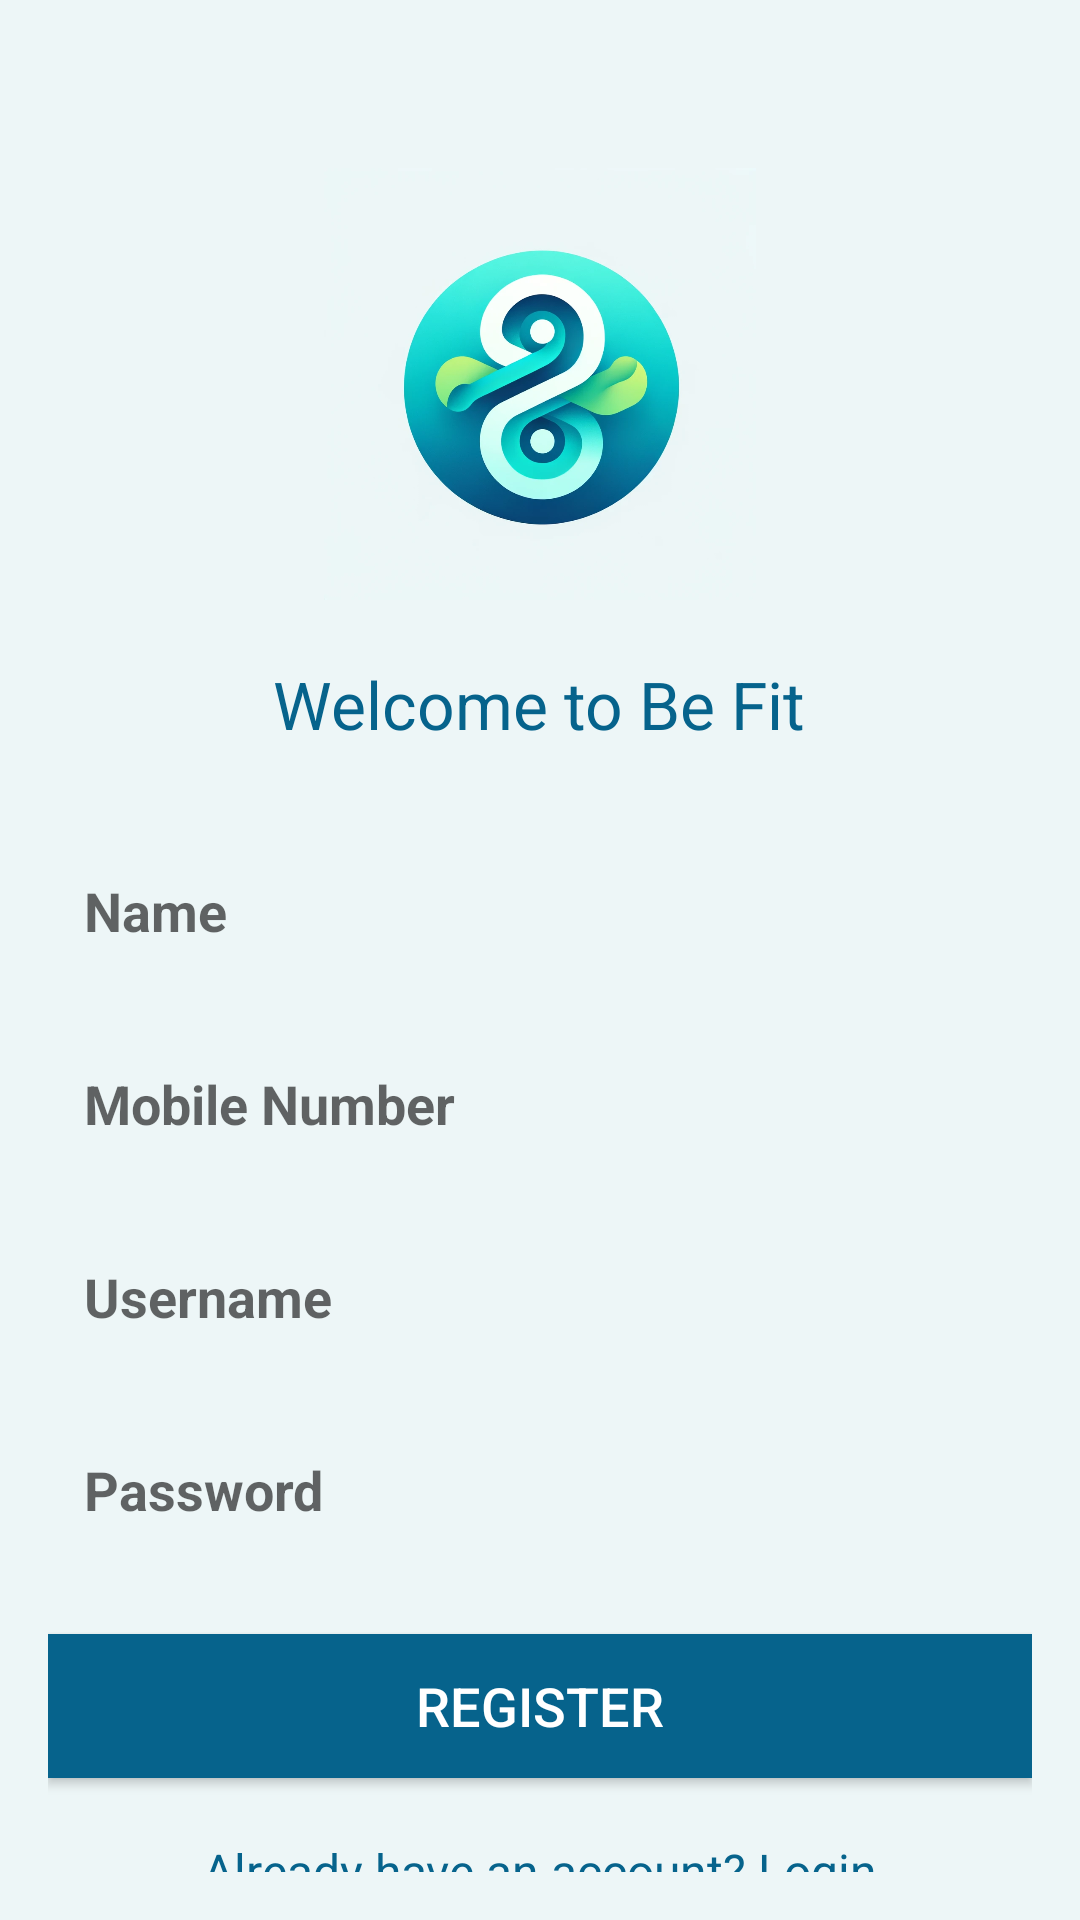

Android layout source for this screen:
<!-- AndroidManifest.xml: application theme Theme.BEFit -->
<!-- res/layout/activity_registations.xml -->
<?xml version="1.0" encoding="utf-8"?>
<androidx.constraintlayout.widget.ConstraintLayout xmlns:android="http://schemas.android.com/apk/res/android"
    xmlns:app="http://schemas.android.com/apk/res-auto"
    xmlns:tools="http://schemas.android.com/tools"
    android:layout_width="match_parent"
    android:layout_height="match_parent"
    tools:context=".RegistationsActivity">

<RelativeLayout
    android:layout_width="match_parent"
    android:layout_height="match_parent"
    android:background="@color/background"
    android:padding="16dp">

    <ImageView
        android:id="@+id/reg_logo"
        android:layout_width="wrap_content"
        android:layout_height="144dp"
        android:layout_centerHorizontal="true"
        android:layout_marginTop="40dp"
        android:src="@drawable/logo" />

    <TextView
        android:id="@+id/reg_welcomeText"
        android:layout_width="wrap_content"
        android:layout_height="wrap_content"
        android:layout_below="@id/reg_logo"
        android:layout_centerHorizontal="true"
        android:layout_marginTop="20dp"
        android:text="@string/welcome_to_be_fit"
        android:textAppearance="?android:attr/textAppearanceLarge"
        android:textColor="@color/logo_colour" />

    <EditText
        android:id="@+id/reg_name"
        android:layout_width="match_parent"
        android:layout_height="wrap_content"
        android:layout_below="@id/reg_welcomeText"
        android:layout_marginTop="30dp"
        android:hint="Name"
        android:textStyle="bold"
        android:inputType="textPersonName"
        android:textColor="@color/logo_colour"
        android:padding="12dp"
        android:background="@color/background" />

    <EditText
        android:id="@+id/reg_mobile"
        android:layout_width="match_parent"
        android:layout_height="wrap_content"
        android:layout_below="@id/reg_name"
        android:layout_marginTop="16dp"
        android:hint="Mobile Number"
        android:textStyle="bold"
        android:inputType="phone"
        android:textColor="@color/logo_colour"
        android:padding="12dp"
        android:background="@color/background" />

    <EditText
        android:id="@+id/reg_username"
        android:layout_width="match_parent"
        android:layout_height="wrap_content"
        android:layout_below="@id/reg_mobile"
        android:layout_marginTop="16dp"
        android:hint="Username"
        android:textStyle="bold"
        android:inputType="textEmailAddress"
        android:textColor="@color/logo_colour"
        android:padding="12dp"
        android:background="@color/background" />

    <EditText
        android:id="@+id/reg_password"
        android:layout_width="match_parent"
        android:layout_height="wrap_content"
        android:layout_below="@id/reg_username"
        android:layout_marginTop="16dp"
        android:hint="Password"
        android:textStyle="bold"
        android:inputType="textPassword"
        android:padding="12dp"
        android:textColor="@color/logo_colour"
        android:background="@color/background" />

    <Button
        android:id="@+id/reg_button"
        android:layout_width="match_parent"
        android:layout_height="wrap_content"
        android:layout_below="@id/reg_password"
        android:layout_marginTop="24dp"
        android:background="@color/logo_colour"
        android:text="Register"
        android:textColor="@color/white"
        android:textSize="18sp" />

    <TextView
        android:id="@+id/reg_loginText"
        android:layout_width="wrap_content"
        android:layout_height="wrap_content"
        android:layout_below="@id/reg_button"
        android:layout_centerHorizontal="true"
        android:layout_marginTop="20dp"
        android:text="Already have an account? Login"
        android:textColor="@color/logo_colour"
        android:textSize="16sp" />
</RelativeLayout>

</androidx.constraintlayout.widget.ConstraintLayout>
<!-- resources referenced by this layout -->
<resources>
  <color name="background">#EDF6F7</color>
  <color name="logo_colour">#06638C</color>
  <color name="white">#FFFFFFFF</color>
  <!-- drawable logo: png bitmap (drawable, 370429 bytes) -->
  <string name="welcome_to_be_fit">Welcome to Be Fit</string>
  <style name="Theme.BEFit" parent="Theme.AppCompat.Light.NoActionBar" />
</resources>
